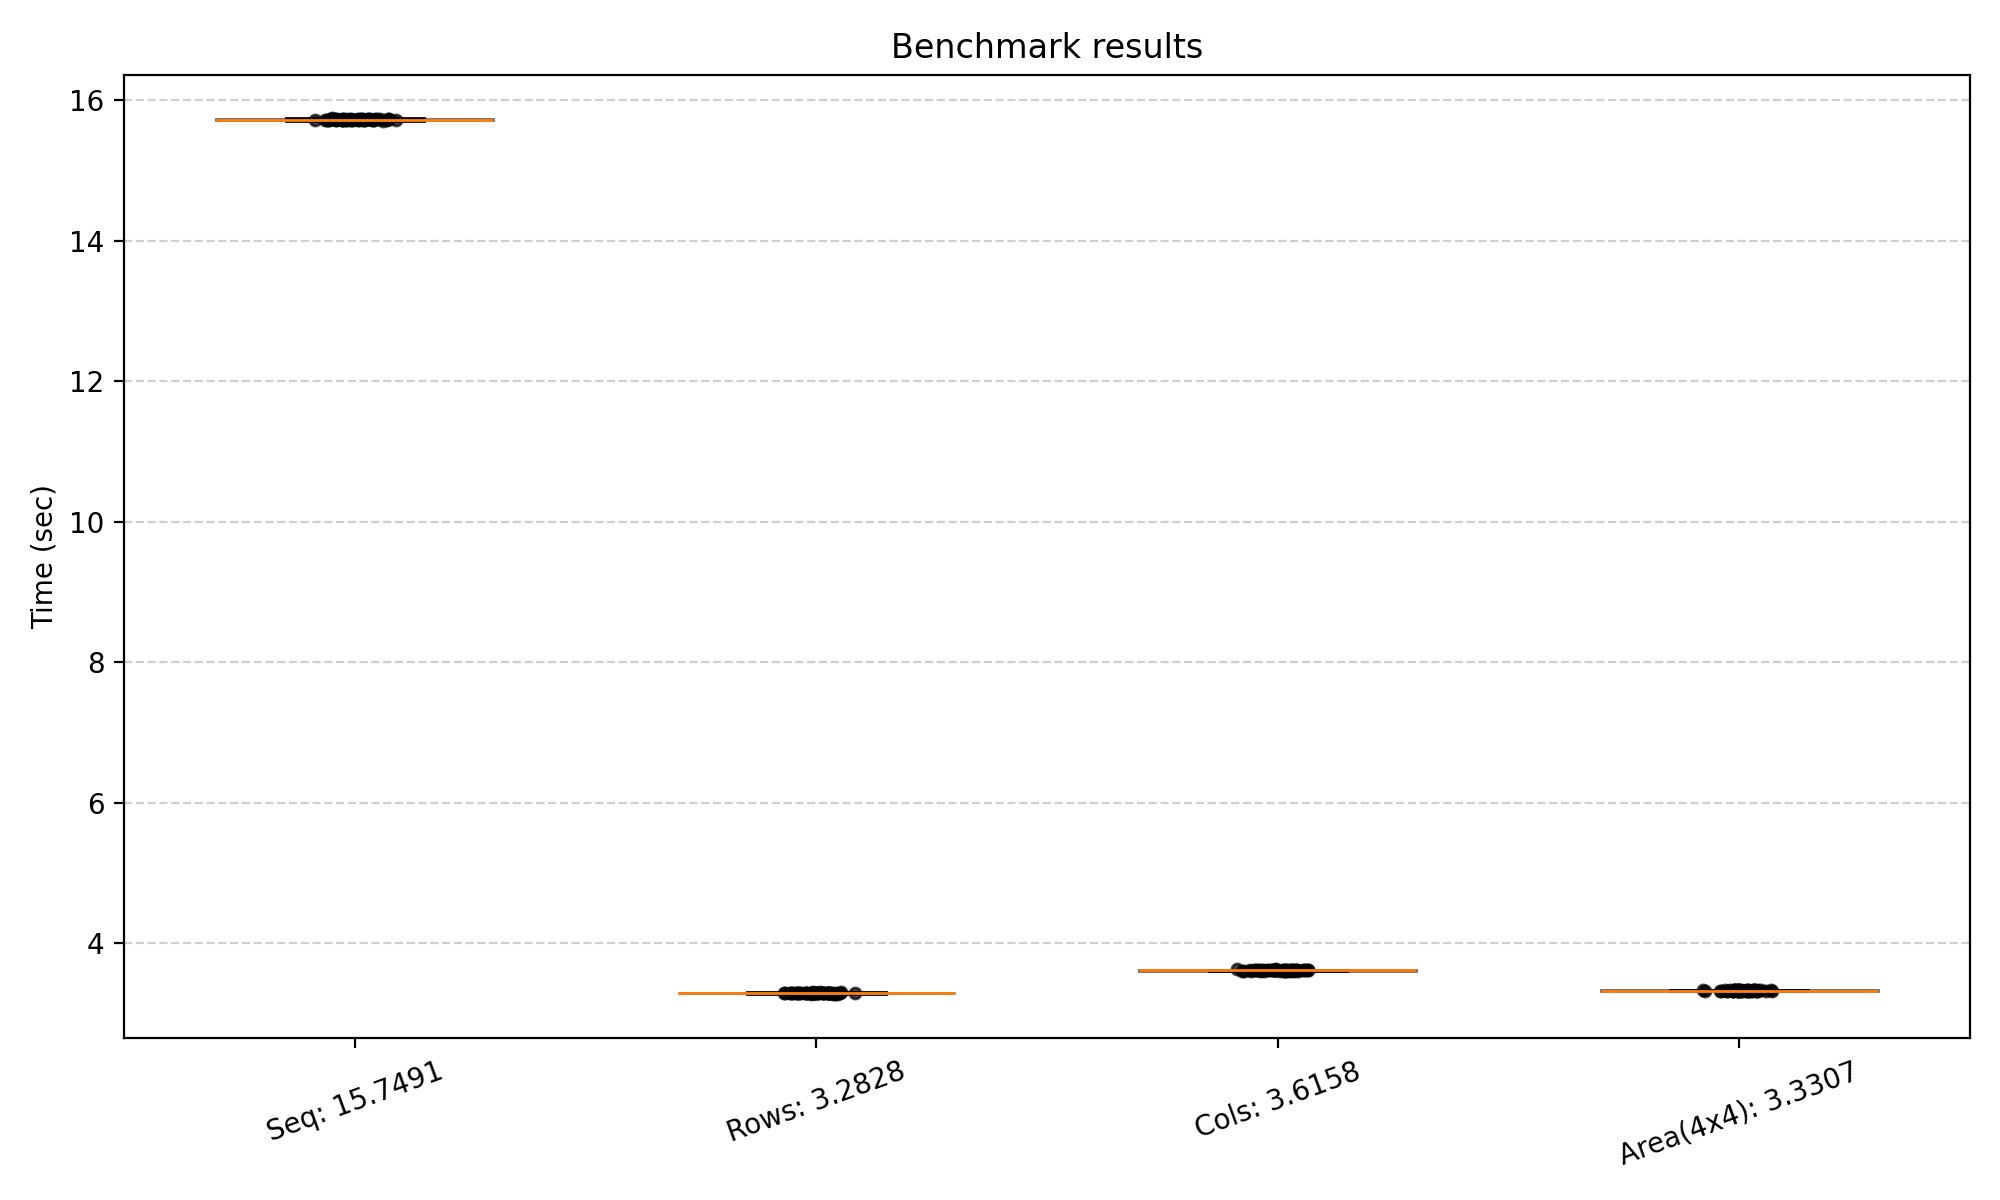

The table this chart was drawn from, first rows:
Seq: 15.7491, 15.7227, 15.7090, 15.7104, 15.7084, 15.7129, 15.7163, 15.7297, 15.7187, 15.7185, 15.7232, 15.7135, 15.7301, 15.7222, 15.7193, 15.7184, 15.7256, 15.7234, 15.7221, 15.7370, 15.7292, 15.7307, 15.7208, 15.7349
Rows: 3.2828, 3.273, 3.284, 3.283, 3.289, 3.287, 3.287, 3.289, 3.284, 3.291, 3.287, 3.287, 3.292, 3.29, 3.288, 3.286, 3.289, 3.29, 3.295, 3.297, 3.292, 3.295, 3.291, 3.295
Cols: 3.6158, 3.603, 3.609, 3.62, 3.603, 3.606, 3.611, 3.613, 3.613, 3.619, 3.613, 3.617, 3.613, 3.61, 3.613, 3.603, 3.615, 3.614, 3.619, 3.608, 3.614, 3.612, 3.618, 3.611
Area(4x4): 3.3307, 3.326, 3.327, 3.329, 3.325, 3.33, 3.324, 3.329, 3.332, 3.327, 3.32, 3.324, 3.328, 3.331, 3.326, 3.326, 3.329, 3.329, 3.325, 3.327, 3.325, 3.328, 3.327, 3.329
